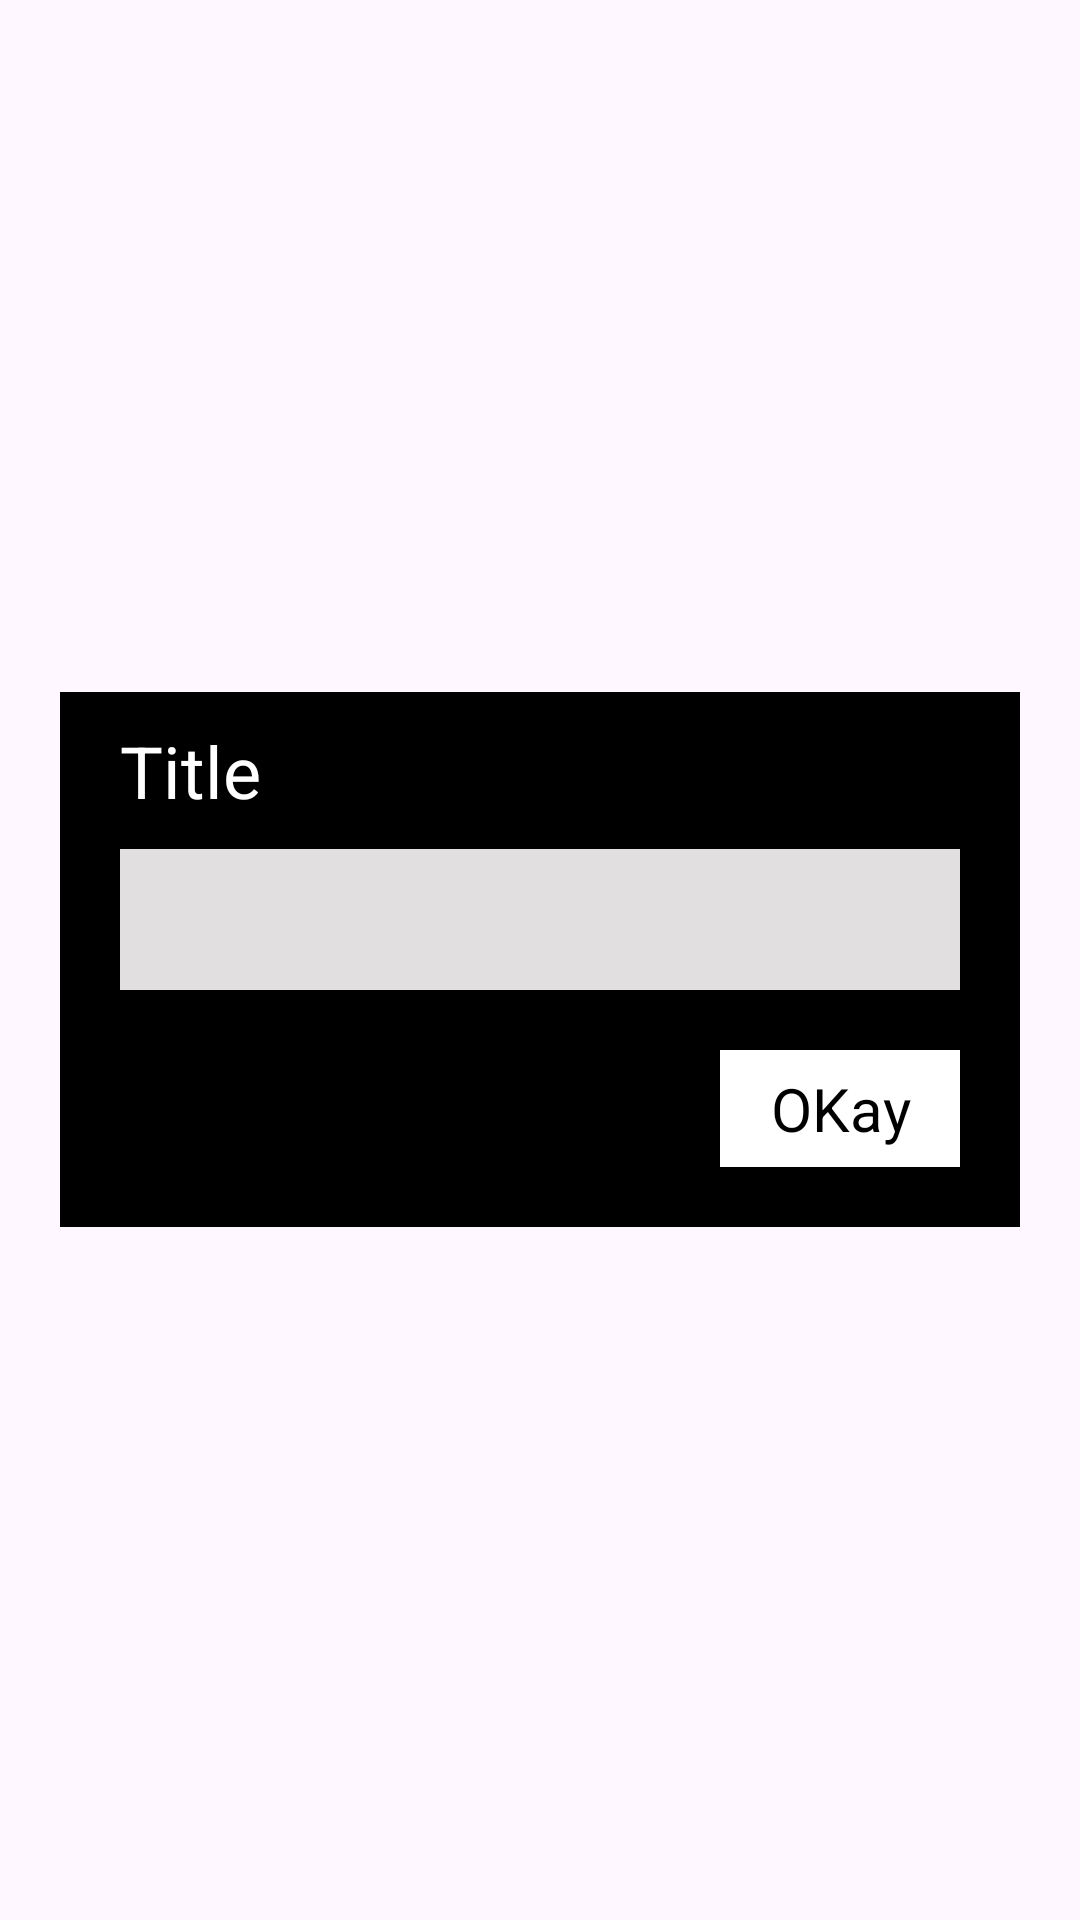

Layout XML and referenced resources for this Android screen:
<!-- AndroidManifest.xml: application theme Theme.USBDataTransfer -->
<!-- res/layout/custom_dialog.xml -->
<?xml version="1.0" encoding="utf-8"?>
<RelativeLayout xmlns:android="http://schemas.android.com/apk/res/android"
    android:layout_width="match_parent"
    android:layout_height="match_parent">

    <RelativeLayout
        android:layout_width="wrap_content"
        android:layout_height="wrap_content"
        android:background="@color/dialogBgColor"
        android:layout_centerInParent="true"
        android:layout_marginLeft="20dp"
        android:layout_marginRight="20dp"
        android:paddingLeft="10dp"
        android:paddingRight="10dp">

        <TextView
            android:id="@+id/tvTitle"
            android:layout_width="match_parent"
            android:layout_height="wrap_content"
            android:padding="10dp"
            android:text="Title"
            android:textColor="@color/white"
            android:textSize="24sp" />

        <TextView
            android:id="@+id/tvBody"
            android:layout_width="match_parent"
            android:layout_height="wrap_content"
            android:layout_below="@+id/tvTitle"
            android:layout_marginLeft="10dp"
            android:layout_marginRight="10dp"
            android:layout_marginBottom="10dp"
            android:background="@color/dialogTxtBgColor"
            android:padding="10dp"
            android:textColor="@color/dialogTxtColor"
            android:textSize="20sp"/>

        <TextView
            android:id="@+id/btnOK"
            android:layout_below="@+id/tvBody"
            android:layout_alignParentRight="true"
            android:layout_width="80dp"
            android:layout_height="wrap_content"
            android:layout_marginRight="10dp"
            android:layout_marginTop="10dp"
            android:layout_marginBottom="20dp"
            android:padding="6dp"
            android:background="@color/white"
            android:text="OKay"
            android:textSize="20sp"
            android:gravity="center"
            android:textColor="@color/black"/>

    </RelativeLayout>

</RelativeLayout>
<!-- resources referenced by this layout -->
<resources>
  <color name="black">#FF000000</color>
  <color name="dialogBgColor">@color/black</color>
  <color name="dialogTxtBgColor">@color/milky_white</color>
  <color name="dialogTxtColor">@color/black</color>
  <color name="white">#FFFFFFFF</color>
  <style name="Theme.USBDataTransfer" parent="Base.Theme.USBDataTransfer" />
  <color name="milky_white">#E1DFDF</color>
  <style name="Base.Theme.USBDataTransfer" parent="Theme.Material3.DayNight.NoActionBar">
          
          
      </style>
</resources>
